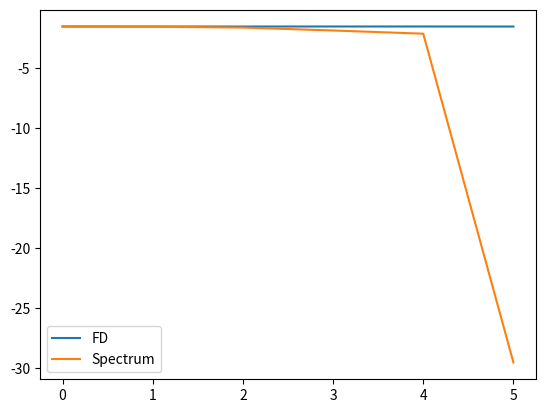

Here is the Python script that generated this plot:
# -*- coding: utf-8 -*-
"""
Created on Mon Nov 22 16:37:53 2021

[redacted]
"""
import numpy as np
import numpy.matlib
from numpy import linalg as LA
import matplotlib.pyplot as plt

# define the Cheb
def cheb(N):
    if N == 0:
        D = 0
        x = 1
        return D,x
    else:
        x = np.cos(np.pi*np.linspace(0,N,N+1)/N).reshape(-1,1)
        c = np.ones([N+1,1])
        c[0] = 2
        c[-1] = 2
        for i in range(len(c)):
            c[i] = c[i]* (-1)**i
        X = np.matlib.repmat(x,1,N+1)
        DX = X-X.T
        D = (np.dot(c,(1/c).T))/(DX+np.eye(N+1))
        D = D- np.diag(np.sum(D,axis=1))
        return D,x

# define a cheb solver
def cheb_solver(k):
    
    N = 2**k
    delta_t = 4/N**2
    timepoint = int(N**2/128)
    # print(timepoint)
    U = np.zeros([N+1,N+1,timepoint+1])
    
    D,x = cheb(N)
    I = np.eye(N-1)
    D2 = D**2
    D2 = D2[1:N,1:N]
    L = np.kron(I,D2) + np.kron(D2,I)
    L_square = L**2
    
    f = lambda x : np.exp(-400*x**2) 
    lap_f = lambda x : 640000*x**2*np.exp(-400*x**2) - 800*np.exp(-400*x**2)
    
    Ut = np.zeros([N+1,N+1])
    lap_Ut = np.zeros([N+1,N+1])
    
    for i in range(N+1):
        for j in range(N+1):
            Ut[i,j] = f(x[i])*f(x[j])
            lap_Ut[i,j] = lap_f(x[i])*f(x[j])+f(x[i])*lap_f(x[j])
            
    U[:,:,1] = delta_t*(Ut+delta_t**2/6*lap_Ut)
    
    n_l = np.linspace(2,timepoint,timepoint-1,dtype=int)
    for n in n_l:
        U[1:N,1:N,n] = 2*U[1:N,1:N,n-1]-U[1:N,1:N,n-2]
        +delta_t**2*(L@U[1:N,1:N,n-1].flatten().reshape(-1,1)).reshape(-1,N-1)
        +1/12*delta_t**4*(L_square@U[1:N,1:N,n-1].flatten().reshape(-1,1)).reshape(-1,N-1)
    
    return U

# define a new solver for problem e initial condition
def cheb_solver_e(k=6):
    N = 2**k
    delta_t = 4/N**2
    timepoint = int(N**2/128)
    # print(timepoint)
    U = np.zeros([N+1,N+1,timepoint+1])    
    U_a = np.zeros([N+1,N+1,timepoint+1])   

    D,x = cheb(N)
    I = np.eye(N-1)
    D2 = D**2
    D2 = D2[1:N,1:N]
    L = np.kron(I,D2) + np.kron(D2,I)
    L_square = L**2    
    
    B_l = [2,4,8,16,32,64]
    u_x = lambda x,B : np.sin(B*np.pi*x)
    u_t = lambda x,B : np.sin(np.sqrt(2)*B*np.pi*x)
    
    error_FD = []
    error_Spec = []
    
    for B in B_l:
        
        deltax = 1/N
        # Analytical solution
        for i in range(N+1):
            for j in range(N+1):
                for k in range(timepoint+1):
                    U_a = u_x((i)*deltax,B)*u_x((j)*deltax,B)*u_t((k)*delta_t,B)/(np.sqrt(2)*B*np.pi)
        # FD method
        for i in range(N+1):
            for j in range(N+1):
                U[i,j,1] = delta_t*u_x((i)*deltax,B)*u_x((j)*deltax,B)
        n_l = np.linspace(2,timepoint,timepoint-1,dtype=int)
        for n in n_l:
            for i in range(1,N):
                for j in range(1,N):
                    U[i,j,n] = (delta_t**2/deltax**2)*(U[i+1,j,n-1]+U[i,j+1,n-1]+U[i-1,j,n-1]+U[i,j-1,n-1]-4*U[i,j,n-1])-U[i,j,n-2]+2*U[i,j,n-1]
        error_FD.append(LA.norm((U-U_a).flatten(),np.inf))
        # Spectrum method
        Us = np.zeros([N+1,N+1,timepoint+1])
        Ut = np.zeros([N+1,N+1])
        lap_Ut = np.zeros([N+1,N+1])
        for i in range(N+1):
            for j in range(N+1):
                Ut[i,j] = u_x(x[i],B)*u_x(x[j],B)
                lap_Ut[i,j] = -2*B**2*np.pi**2*Ut[i,j] 
        Us[:,:,1] = delta_t*(Ut+delta_t**2/6*lap_Ut)
        for n in n_l:
            Us[1:N,1:N,n] = 2*Us[1:N,1:N,n-1]-Us[1:N,1:N,n-2]
            +delta_t**2*(L@Us[1:N,1:N,n-1].flatten().reshape(-1,1)).reshape(-1,N-1)
            +1/12*delta_t**4*(L_square@Us[1:N,1:N,n-1].flatten().reshape(-1,1)).reshape(-1,N-1)
        
        error_Spec.append(LA.norm((Us-U_a).flatten(),np.inf))
        
       
    return error_FD,error_Spec
    
if __name__ == '__main__':
    # #%% Problem c
    
    # # compute an solution with fine grid
    # k = 7 # fine grid == 2^7
    # U_sol = cheb_solver(k)

    # # compute the cheb sol from different grid size
    # grid_size = np.linspace(4,6,3,dtype=int)
    # error_list = []
    # for k in grid_size:
    #     U_cheb = cheb_solver(k)
    #     diff = U_cheb - U_sol[0::2**(7-k),0::2**(7-k),0::4**(7-k)]
    #     error_list.append(LA.norm(diff.flatten(),np.inf))
        
    # # plot the error 
    # plt.figure()
    # plt.plot(grid_size,-np.log2(error_list),label='Error plot')
    # plt.plot(grid_size,4*grid_size,label='Slope 4 reference')
    # plt.xlabel('Log grid size')
    # plt.ylabel('Log error for infinity norm')
    # plt.legend()
    
    #%% Problem e
        
    error_Spec,error_FD = cheb_solver_e()     
        
    # plot the error
    plt.figure()
    plt.plot(np.log10(error_FD),label='FD')
    plt.plot(np.log10(error_Spec),label='Spectrum')
    plt.legend()